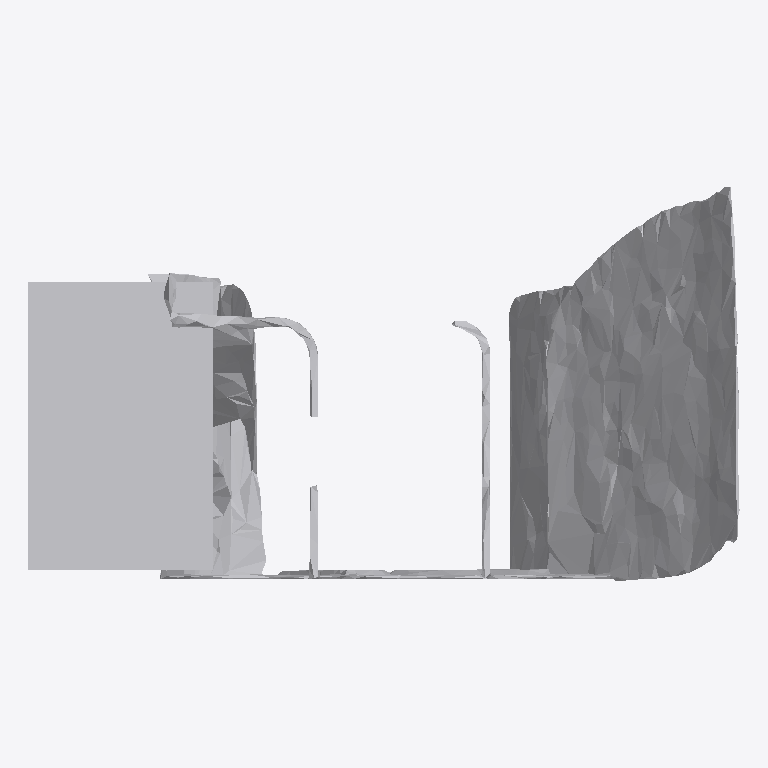
Plan cut of the same IFC building model at storey 'Ground Floor' (level 0.00 m, cut at 1.40 m), seen from above with north up, elements coloured by IFC class: 1 other element (light grey). No cut surface shows.
Extent 1.3 m × 0.7 m × 1.7 m (x, y, z). Storeys (1): Ground Floor at 0.00 m. Elements (1): 1 IfcFurniture.

HEADER;
FILE_DESCRIPTION(('ViewDefinition [CoordinationView]'),'2;1');
FILE_NAME('','2026-07-12T14:46:35',(''),(''),'IfcOpenShell 0.8.0','IfcOpenShell 0.8.0','');
FILE_SCHEMA(('IFC4'));
ENDSEC;
DATA;
#17=IFCPROJECT('18fSOPuQD8cBXrp9OFFPQk',#5,'Office Project',$,$,$,$,(#15),#10);
#20=IFCSITE('1mdxEQGCH9DvCLCN8vq1pN',#5,'Site',$,$,#19,$,$,.ELEMENT.,$,$,$,$,$);
#22=IFCBUILDING('3EE2SPSUfBeeNrOfOa_MNU',#5,'Building',$,$,#21,$,$,.ELEMENT.,$,$,$);
#24=IFCBUILDINGSTOREY('27gquiKzvEIvC4IZ5BpNhM',#5,'Ground Floor',$,$,#23,$,$,.ELEMENT.,0.0);
#35=IFCFURNITURE('1YrH36fGj4UA_229hW1xJI',#5,'list10_filing_cabinet',$,$,#34,#31,$,$);
ENDSEC;
